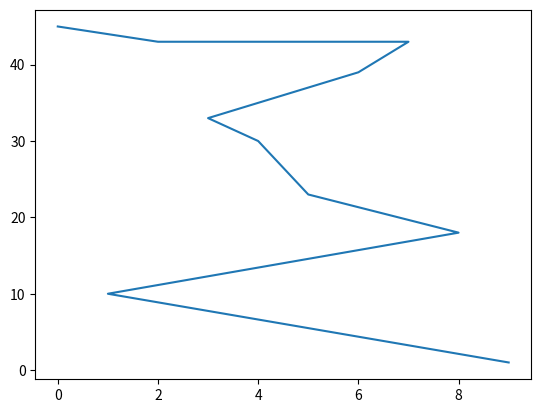

Write Python code to recreate this figure.
import math
import numpy as np
import matplotlib.pyplot as plt

s = 0
dFy0 = [2,9,0,3,7,5,6,4,8,1]
L = np.zeros(10)
X = [9,1,8,5,4,3,6,7,2,0]
n0 = len(L)
C0 = np.zeros((10,2))

for i in range(0,n0):
#-------------将飞行器上的点投影到一条线上-----------------#
    C0[i][0] = X[i]
    C0[i][1] = dFy0[i]

C2 = C0[np.lexsort(C0[:,::-1].T)]

for i in range(0,n0):
    dFy0[i] = C2[i][1]
    print(X[i])

for i in range(0,10):
    s = dFy0[i] + s
    L[i] = s

plt.plot(X,L)
plt.show()
